Dataset: dataset_processed (GitHub, snehadpatel/Local-Vegetable-Variety-Classifier). Classes: green chilli Marcha, ladies finger, pointed gourd, ivy gourd, peas.

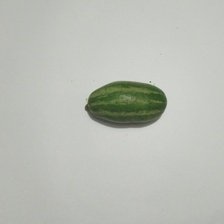
Label: pointed gourd

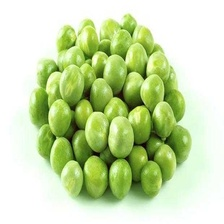
Label: peas

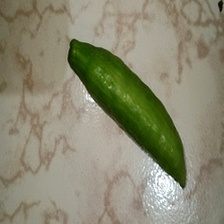
Label: ivy gourd

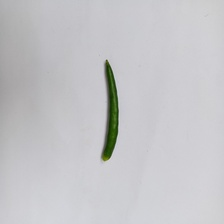
Label: green chilli Marcha

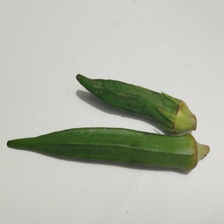
Label: ladies finger

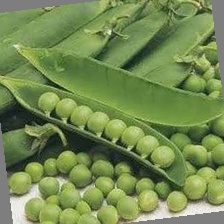
Label: peas
